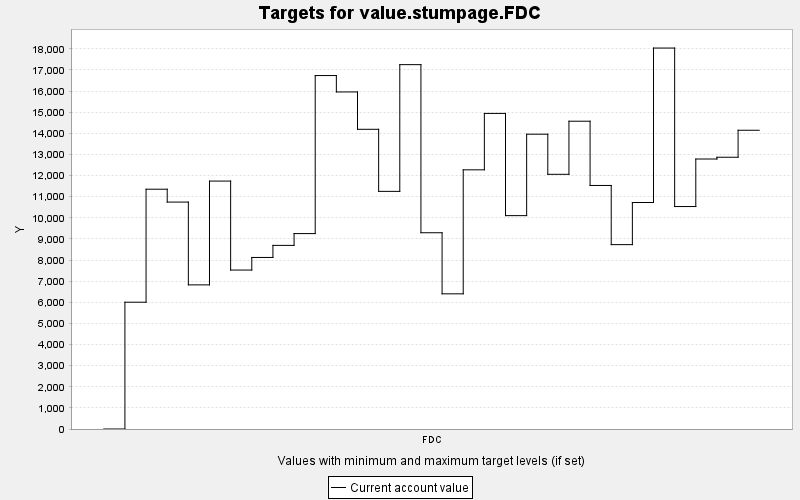

Source data for this figure (header and first rows):
TARGET, PERIOD, YEAR, PERIODWIDTH, MINIMUM, MAXIMUM, MINWEIGHT, MAXWEIGHT, CURRENT, SUMMARY
value.stumpage.FDC, 0, 0, 10.0, 0.0, 10000, 1.0, 1.0, 0.0, 0.0
value.stumpage.FDC, 1, 10, 10.0, 0.0, 10000, 1.0, 1.0, 6002, 0.0
value.stumpage.FDC, 2, 20, 10.0, 0.0, 10000, 1.0, 1.0, 11351, 0.0
value.stumpage.FDC, 3, 30, 10.0, 0.0, 10000, 1.0, 1.0, 10742, 0.0
value.stumpage.FDC, 4, 40, 10.0, 0.0, 10000, 1.0, 1.0, 6823, 0.0
value.stumpage.FDC, 5, 50, 10.0, 0.0, 10000, 1.0, 1.0, 11736, 0.0
value.stumpage.FDC, 6, 60, 10.0, 0.0, 10000, 1.0, 1.0, 7524, 0.0
value.stumpage.FDC, 7, 70, 10.0, 0.0, 10000, 1.0, 1.0, 8121, 0.0
value.stumpage.FDC, 8, 80, 10.0, 0.0, 10000, 1.0, 1.0, 8692, 0.0
value.stumpage.FDC, 9, 90, 10.0, 0.0, 10000, 1.0, 1.0, 9251, 0.0
value.stumpage.FDC, 10, 100, 10.0, 0.0, 10000, 1.0, 1.0, 16732, 0.0
value.stumpage.FDC, 11, 110, 10.0, 0.0, 10000, 1.0, 1.0, 15956, 0.0
value.stumpage.FDC, 12, 120, 10.0, 0.0, 10000, 1.0, 1.0, 14187, 0.0
value.stumpage.FDC, 13, 130, 10.0, 0.0, 10000, 1.0, 1.0, 11249, 0.0
value.stumpage.FDC, 14, 140, 10.0, 0.0, 10000, 1.0, 1.0, 17248, 0.0
value.stumpage.FDC, 15, 150, 10.0, 0.0, 10000, 1.0, 1.0, 9290, 0.0
value.stumpage.FDC, 16, 160, 10.0, 0.0, 10000, 1.0, 1.0, 6399, 0.0
value.stumpage.FDC, 17, 170, 10.0, 0.0, 10000, 1.0, 1.0, 12268, 0.0
value.stumpage.FDC, 18, 180, 10.0, 0.0, 10000, 1.0, 1.0, 14939, 0.0
value.stumpage.FDC, 19, 190, 10.0, 0.0, 10000, 1.0, 1.0, 10100, 0.0
value.stumpage.FDC, 20, 200, 10.0, 0.0, 10000, 1.0, 1.0, 13955, 0.0
value.stumpage.FDC, 21, 210, 10.0, 0.0, 10000, 1.0, 1.0, 12057, 0.0
value.stumpage.FDC, 22, 220, 10.0, 0.0, 10000, 1.0, 1.0, 14570, 0.0
value.stumpage.FDC, 23, 230, 10.0, 0.0, 10000, 1.0, 1.0, 11529, 0.0
value.stumpage.FDC, 24, 240, 10.0, 0.0, 10000, 1.0, 1.0, 8727, 0.0
value.stumpage.FDC, 25, 250, 10.0, 0.0, 10000, 1.0, 1.0, 10722, 0.0
value.stumpage.FDC, 26, 260, 10.0, 0.0, 10000, 1.0, 1.0, 18033, 0.0
value.stumpage.FDC, 27, 270, 10.0, 0.0, 10000, 1.0, 1.0, 10531, 0.0
value.stumpage.FDC, 28, 280, 10.0, 0.0, 10000, 1.0, 1.0, 12781, 0.0
value.stumpage.FDC, 29, 290, 10.0, 0.0, 10000, 1.0, 1.0, 12864, 0.0
value.stumpage.FDC, 30, 300, 10.0, 0.0, 10000, 1.0, 1.0, 14142, 0.0
